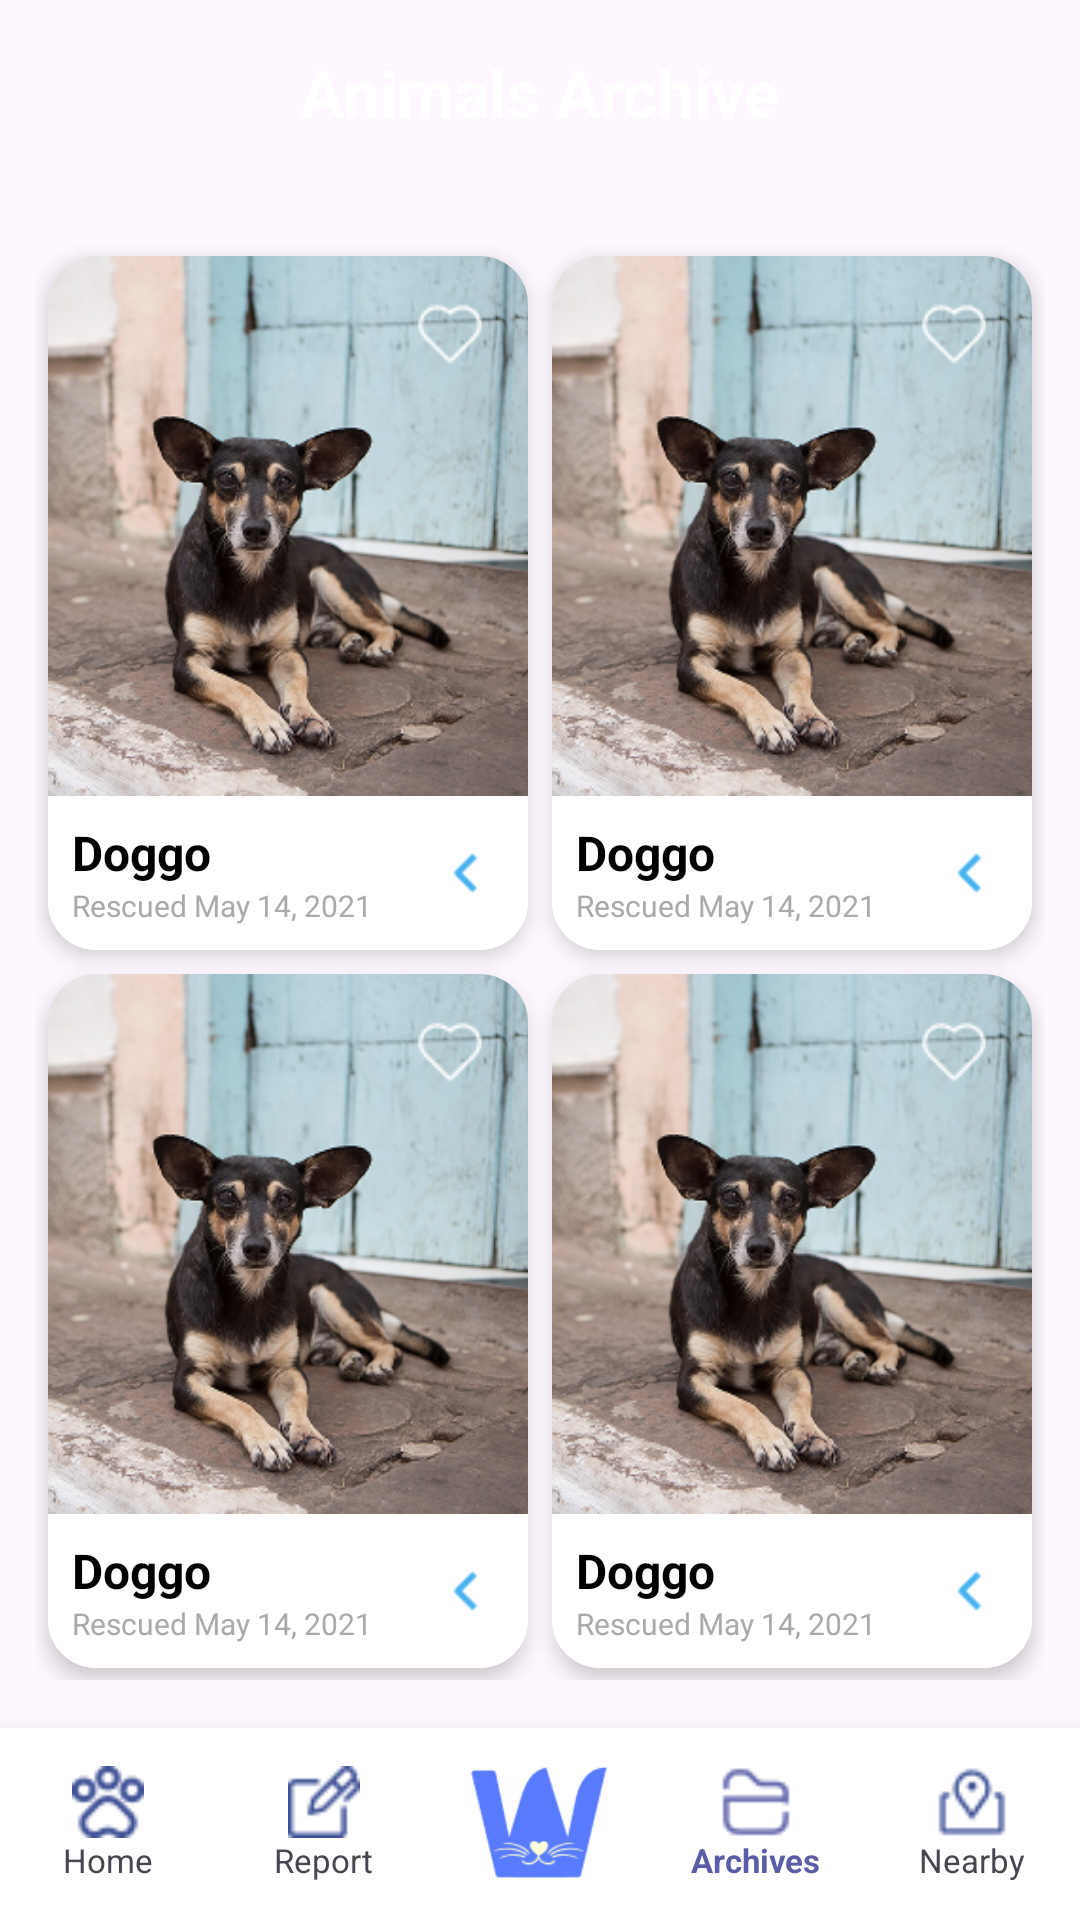

Produce the Android XML layout that renders to this screen, including the resource entries it uses.
<!-- AndroidManifest.xml: application theme Theme.Whisker_watch -->
<!-- res/layout/activity_archive.xml -->
<?xml version="1.0" encoding="utf-8"?>
<androidx.constraintlayout.widget.ConstraintLayout xmlns:android="http://schemas.android.com/apk/res/android"
    xmlns:app="http://schemas.android.com/apk/res-auto"
    xmlns:tools="http://schemas.android.com/tools"
    android:layout_width="match_parent"
    android:layout_height="match_parent"
    android:background="@color/header_blue">

    
    <TextView
        android:id="@+id/tvHeader"
        android:layout_width="wrap_content"
        android:layout_height="wrap_content"
        android:layout_marginTop="16dp"
        android:text="@string/animals_archive"
        android:textColor="@color/white"
        android:textSize="22sp"
        android:textStyle="bold"
        app:layout_constraintEnd_toEndOf="parent"
        app:layout_constraintStart_toStartOf="parent"
        app:layout_constraintTop_toTopOf="parent" />

    
    <androidx.constraintlayout.widget.ConstraintLayout
        android:id="@+id/contentContainer"
        android:layout_width="match_parent"
        android:layout_height="0dp"
        android:layout_marginTop="24dp"
        android:background="@drawable/bg_report_container"
        app:layout_constraintBottom_toTopOf="@id/bottomNav"
        app:layout_constraintTop_toBottomOf="@id/tvHeader">

        <ScrollView
            android:layout_width="match_parent"
            android:layout_height="match_parent"
            android:padding="12dp"
            android:clipToPadding="false">

            <GridLayout
                android:layout_width="match_parent"
                android:layout_height="wrap_content"
                android:columnCount="2"
                android:useDefaultMargins="true">

                
                <include android:id="@+id/item1" layout="@layout/item_animal_archive"
                    android:layout_width="0dp"
                    android:layout_height="wrap_content"
                    android:layout_columnWeight="1" />

                
                <include android:id="@+id/item2" layout="@layout/item_animal_archive"
                    android:layout_width="0dp"
                    android:layout_height="wrap_content"
                    android:layout_columnWeight="1" />

                
                <include android:id="@+id/item3" layout="@layout/item_animal_archive"
                    android:layout_width="0dp"
                    android:layout_height="wrap_content"
                    android:layout_columnWeight="1" />

                
                <include android:id="@+id/item4" layout="@layout/item_animal_archive"
                    android:layout_width="0dp"
                    android:layout_height="wrap_content"
                    android:layout_columnWeight="1" />

            </GridLayout>
        </ScrollView>

    </androidx.constraintlayout.widget.ConstraintLayout>

    
    <LinearLayout
        android:id="@+id/bottomNav"
        android:layout_width="match_parent"
        android:layout_height="64dp"
        android:background="@color/white"
        android:elevation="8dp"
        android:orientation="horizontal"
        app:layout_constraintBottom_toBottomOf="parent">

        
        <LinearLayout
            android:id="@+id/navHome"
            android:layout_width="0dp"
            android:layout_height="match_parent"
            android:layout_weight="1"
            android:gravity="center"
            android:clickable="true"
            android:focusable="true"
            android:background="?attr/selectableItemBackground"
            android:orientation="vertical">
            <ImageView
                android:layout_width="24dp"
                android:layout_height="24dp"
                android:src="@drawable/home_paw_logo"
                android:contentDescription="@string/home"
                app:tint="@color/text_label_blue" />
            <TextView
                android:layout_width="wrap_content"
                android:layout_height="wrap_content"
                android:text="@string/home"
                android:textSize="11sp"
                android:textColor="@color/text_label_blue"/>
        </LinearLayout>

        <LinearLayout
            android:id="@+id/navReport"
            android:layout_width="0dp"
            android:layout_height="match_parent"
            android:layout_weight="1"
            android:gravity="center"
            android:clickable="true"
            android:focusable="true"
            android:background="?attr/selectableItemBackground"
            android:orientation="vertical">
            <ImageView
                android:layout_width="24dp"
                android:layout_height="24dp"
                android:src="@drawable/submit_report_logo"
                android:contentDescription="@string/report"
                app:tint="@color/text_label_blue" />
            <TextView
                android:layout_width="wrap_content"
                android:layout_height="wrap_content"
                android:text="@string/report"
                android:textSize="11sp"
                android:textColor="@color/text_label_blue"/>
        </LinearLayout>

        <LinearLayout
            android:id="@+id/navCenter"
            android:layout_width="0dp"
            android:layout_height="match_parent"
            android:layout_weight="1"
            android:gravity="center"
            android:clickable="true"
            android:focusable="true"
            android:background="?attr/selectableItemBackground">
             <ImageView
                android:layout_width="48dp"
                android:layout_height="48dp"
                android:contentDescription="Logo"
                android:src="@drawable/stats_btn" />
        </LinearLayout>

        <LinearLayout
            android:id="@+id/navArchives"
            android:layout_width="0dp"
            android:layout_height="match_parent"
            android:layout_weight="1"
            android:gravity="center"
            android:clickable="true"
            android:focusable="true"
            android:background="?attr/selectableItemBackground"
            android:orientation="vertical">
            <ImageView
                android:layout_width="24dp"
                android:layout_height="24dp"
                android:src="@drawable/archives_logo"
                android:contentDescription="@string/archives"
                app:tint="@color/primary_purple" />
            <TextView
                android:layout_width="wrap_content"
                android:layout_height="wrap_content"
                android:text="@string/archives"
                android:textSize="11sp"
                android:textColor="@color/primary_purple"
                android:textStyle="bold"/>
        </LinearLayout>

        <LinearLayout
            android:id="@+id/navHelpCenters"
            android:layout_width="0dp"
            android:layout_height="match_parent"
            android:layout_weight="1"
            android:gravity="center"
            android:clickable="true"
            android:focusable="true"
            android:background="?attr/selectableItemBackground"
            android:orientation="vertical">
            <ImageView
                android:layout_width="24dp"
                android:layout_height="24dp"
                android:src="@drawable/geo_map_logo"
                android:contentDescription="Nearby Help"
                app:tint="@color/text_label_blue" />

            <TextView
                android:layout_width="wrap_content"
                android:layout_height="wrap_content"
                android:text="Nearby"
                android:textColor="@color/text_label_blue"
                android:textSize="11sp" />
        </LinearLayout>

    </LinearLayout>

</androidx.constraintlayout.widget.ConstraintLayout>
<!-- res/layout/item_animal_archive.xml (included above) -->
<?xml version="1.0" encoding="utf-8"?>
<androidx.cardview.widget.CardView xmlns:android="http://schemas.android.com/apk/res/android"
    xmlns:app="http://schemas.android.com/apk/res-auto"
    xmlns:tools="http://schemas.android.com/tools"
    android:layout_width="match_parent"
    android:layout_height="wrap_content"
    android:layout_margin="8dp"
    app:cardCornerRadius="16dp"
    app:cardElevation="4dp">

    <androidx.constraintlayout.widget.ConstraintLayout
        android:layout_width="match_parent"
        android:layout_height="wrap_content">

        <ImageView
            android:id="@+id/ivAnimal"
            android:layout_width="match_parent"
            android:layout_height="180dp"
            android:scaleType="centerCrop"
            android:src="@drawable/animal2_placeholder"
            app:layout_constraintTop_toTopOf="parent" />

        <ImageView
            android:id="@+id/ivFavorite"
            android:layout_width="28dp"
            android:layout_height="28dp"
            android:layout_margin="12dp"
            android:src="@drawable/favorite_icn"
            app:layout_constraintEnd_toEndOf="parent"
            app:layout_constraintTop_toTopOf="parent"
            app:tint="@color/white" />

        <LinearLayout
            android:layout_width="match_parent"
            android:layout_height="wrap_content"
            android:background="@color/white"
            android:orientation="horizontal"
            android:padding="8dp"
            app:layout_constraintTop_toBottomOf="@id/ivAnimal">

            <LinearLayout
                android:layout_width="0dp"
                android:layout_height="wrap_content"
                android:layout_weight="1"
                android:orientation="vertical">

                <TextView
                    android:id="@+id/tvAnimalName"
                    android:layout_width="wrap_content"
                    android:layout_height="wrap_content"
                    android:text="Doggo"
                    android:textColor="@color/black"
                    android:textSize="16sp"
                    android:textStyle="bold" />

                <TextView
                    android:id="@+id/tvDate"
                    android:layout_width="wrap_content"
                    android:layout_height="wrap_content"
                    android:text="Rescued May 14, 2021"
                    android:textColor="@color/hint_gray"
                    android:textSize="10sp" />
            </LinearLayout>

            <ImageView
                android:layout_width="24dp"
                android:layout_height="24dp"
                android:layout_gravity="center"
                android:src="@drawable/back_arrow_icn"
                app:tint="@color/srk_blue_light" />

        </LinearLayout>

    </androidx.constraintlayout.widget.ConstraintLayout>
</androidx.cardview.widget.CardView>
<!-- resources referenced by this layout -->
<resources>
  <color name="hint_gray">#AAAAAA</color>
  <color name="primary_purple">#5B5EA6</color>
  <color name="white">#FFFFFF</color>
  <!-- drawable animal2_placeholder: png bitmap (drawable, 189631 bytes) -->
  <!-- drawable archives_logo: png bitmap (drawable, 544 bytes) -->
  <!-- drawable back_arrow_icn: png bitmap (drawable, 354 bytes) -->
  <!-- drawable favorite_icn: png bitmap (drawable, 655 bytes) -->
  <!-- drawable geo_map_logo: png bitmap (drawable, 659 bytes) -->
  <!-- drawable home_paw_logo: png bitmap (drawable, 876 bytes) -->
  <!-- drawable stats_btn: png bitmap (drawable, 4781 bytes) -->
  <!-- drawable submit_report_logo: png bitmap (drawable, 564 bytes) -->
  <string name="animals_archive">Animals Archive</string>
  <string name="archives">Archives</string>
  <string name="home">Home</string>
  <string name="report">Report</string>
  <style name="Theme.Whisker_watch" parent="Base.Theme.Whisker_watch" />
  <style name="Base.Theme.Whisker_watch" parent="Theme.Material3.DayNight.NoActionBar">
          
          
      </style>
  <!-- not gathered from this repository: default colours our renderer supplied (Android Studio template values) -->
  <color name="black">#FF000000</color>
</resources>
